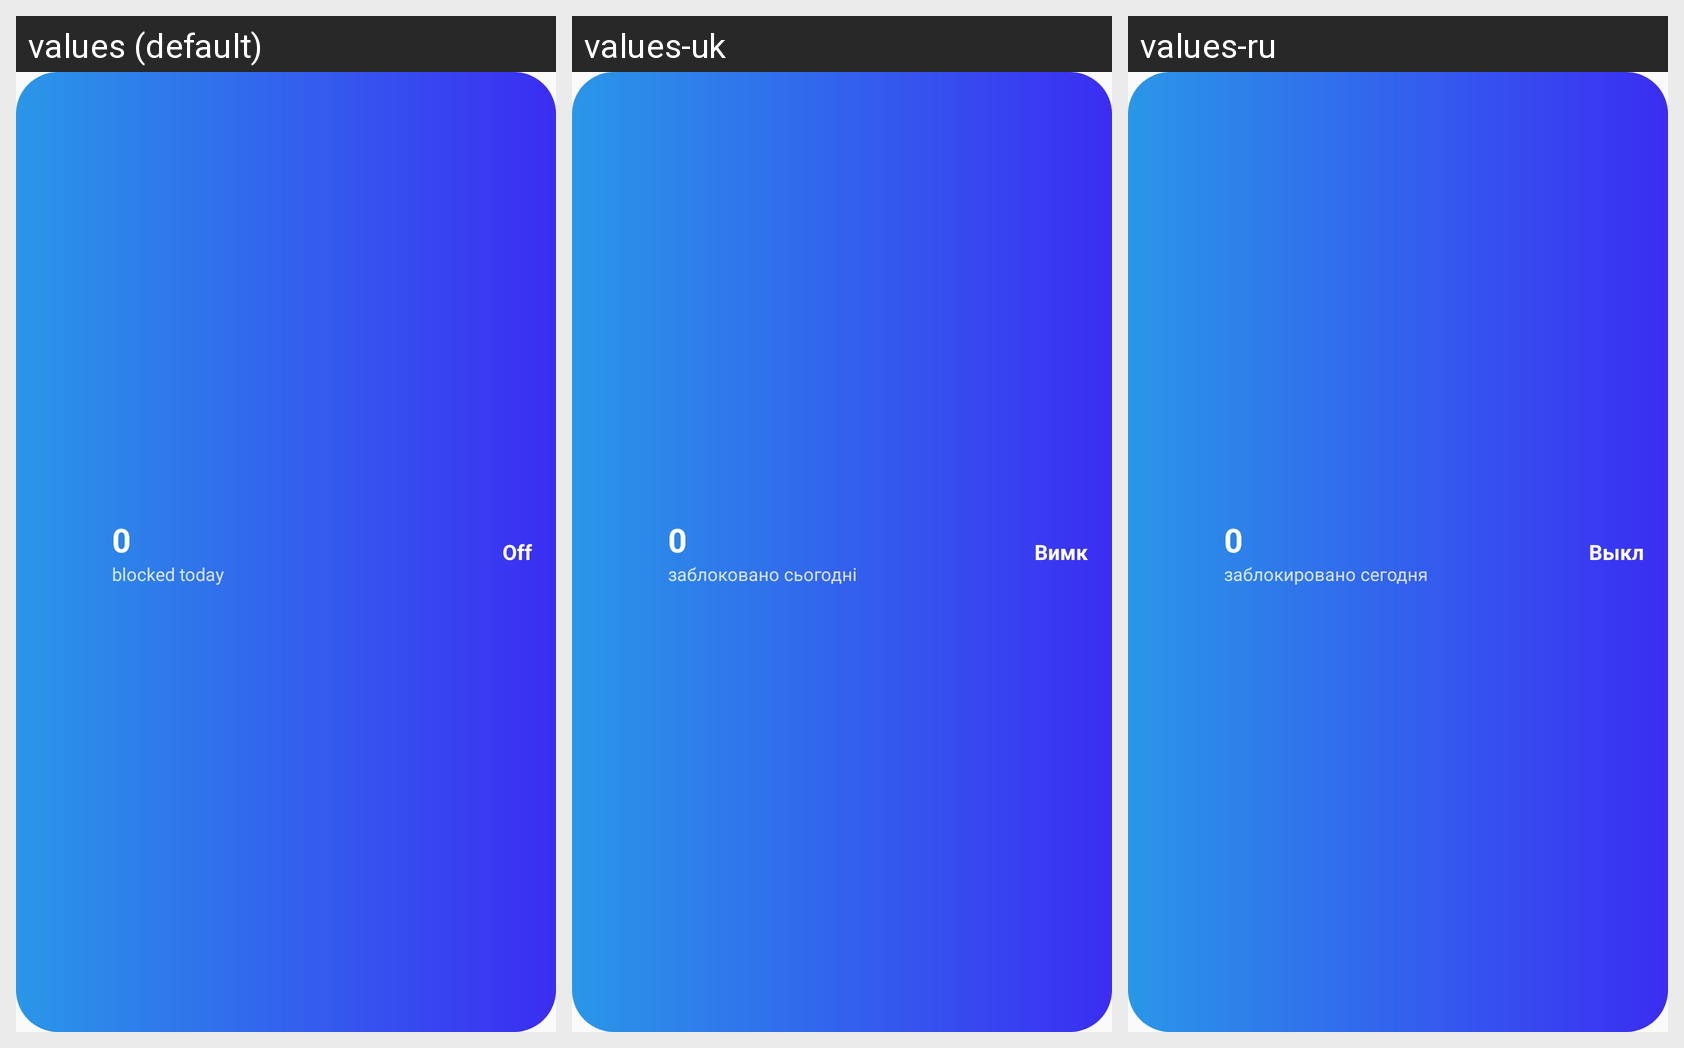

The Android screen above is rendered under several locales of the same app. Produce the string resources it draws, with the default and per-locale values.
Android screen res/layout/widget_protection.xml rendered under 3 locales, left to right: values (default), values-uk, values-ru. Device: Nexus 5 (rendered at 1080×1920; each locale shown at half size, 540×960, under a caption strip naming it); theme Theme.CleanWeb.
Strings drawn on this screen, with the default value and each locale's value (text and hints the layout hard-codes, and strings that could not be matched under every locale, appear in the picture but are not listed):

home_blocked_today
  values: blocked today
  values-uk: заблоковано сьогодні
  values-ru: заблокировано сегодня

tile_off
  values: Off
  values-uk: Вимк
  values-ru: Выкл
